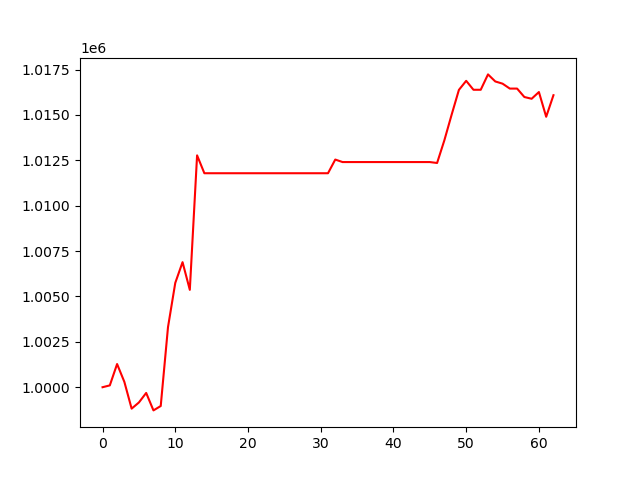

The file beside this chart, header and first rows:
, 0
0, 1000000
1, 1000101
2, 1001277
3, 1000294
4, 998820
5, 999160
6, 999685
7, 998723
8, 998965
9, 1003310
10, 1005748
11, 1006889
12, 1005365
13, 1012773
14, 1011788
15, 1011788
16, 1011788
17, 1011788
18, 1011788
19, 1011788
20, 1011788
21, 1011788
22, 1011788
23, 1011788
24, 1011788
25, 1011788
26, 1011788
27, 1011788
28, 1011788
29, 1011788
30, 1011788
31, 1011788
32, 1012541
33, 1012403
34, 1012403
35, 1012403
36, 1012403
37, 1012403
38, 1012403
39, 1012403
40, 1012403
41, 1012403
42, 1012403
43, 1012403
44, 1012403
45, 1012403
46, 1012352
47, 1013603
48, 1015013
49, 1016379
50, 1016878
51, 1016386
52, 1016386
53, 1017232
54, 1016844
55, 1016722
56, 1016451
57, 1016451
58, 1015987
59, 1015890
... 3 more rows
